7-way image classification set "data_combined" from GitHub (ruibiaoo/Adversarial-CV-Speed-Limit-Sign); label vocabulary: 10 mph speed limit, 20 mph speed limit, 30 mph speed limit, 40 mph speed limit, 50 mph speed limit, 60 mph speed limit, 70 mph speed limit.

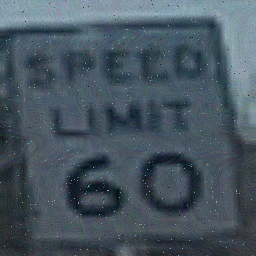
Label: 60 mph speed limit

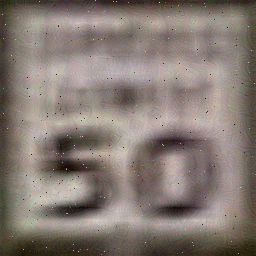
Label: 50 mph speed limit

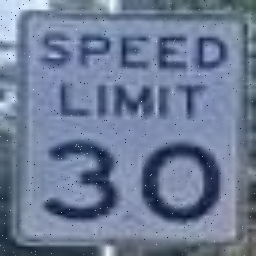
Label: 30 mph speed limit

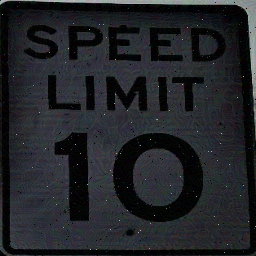
Label: 10 mph speed limit

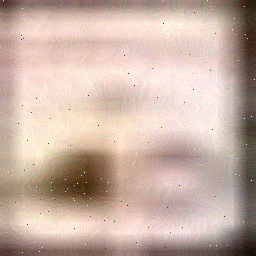
Label: 40 mph speed limit

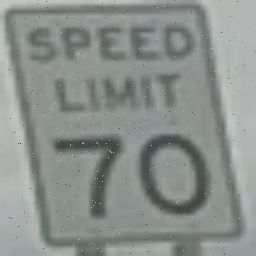
Label: 70 mph speed limit
